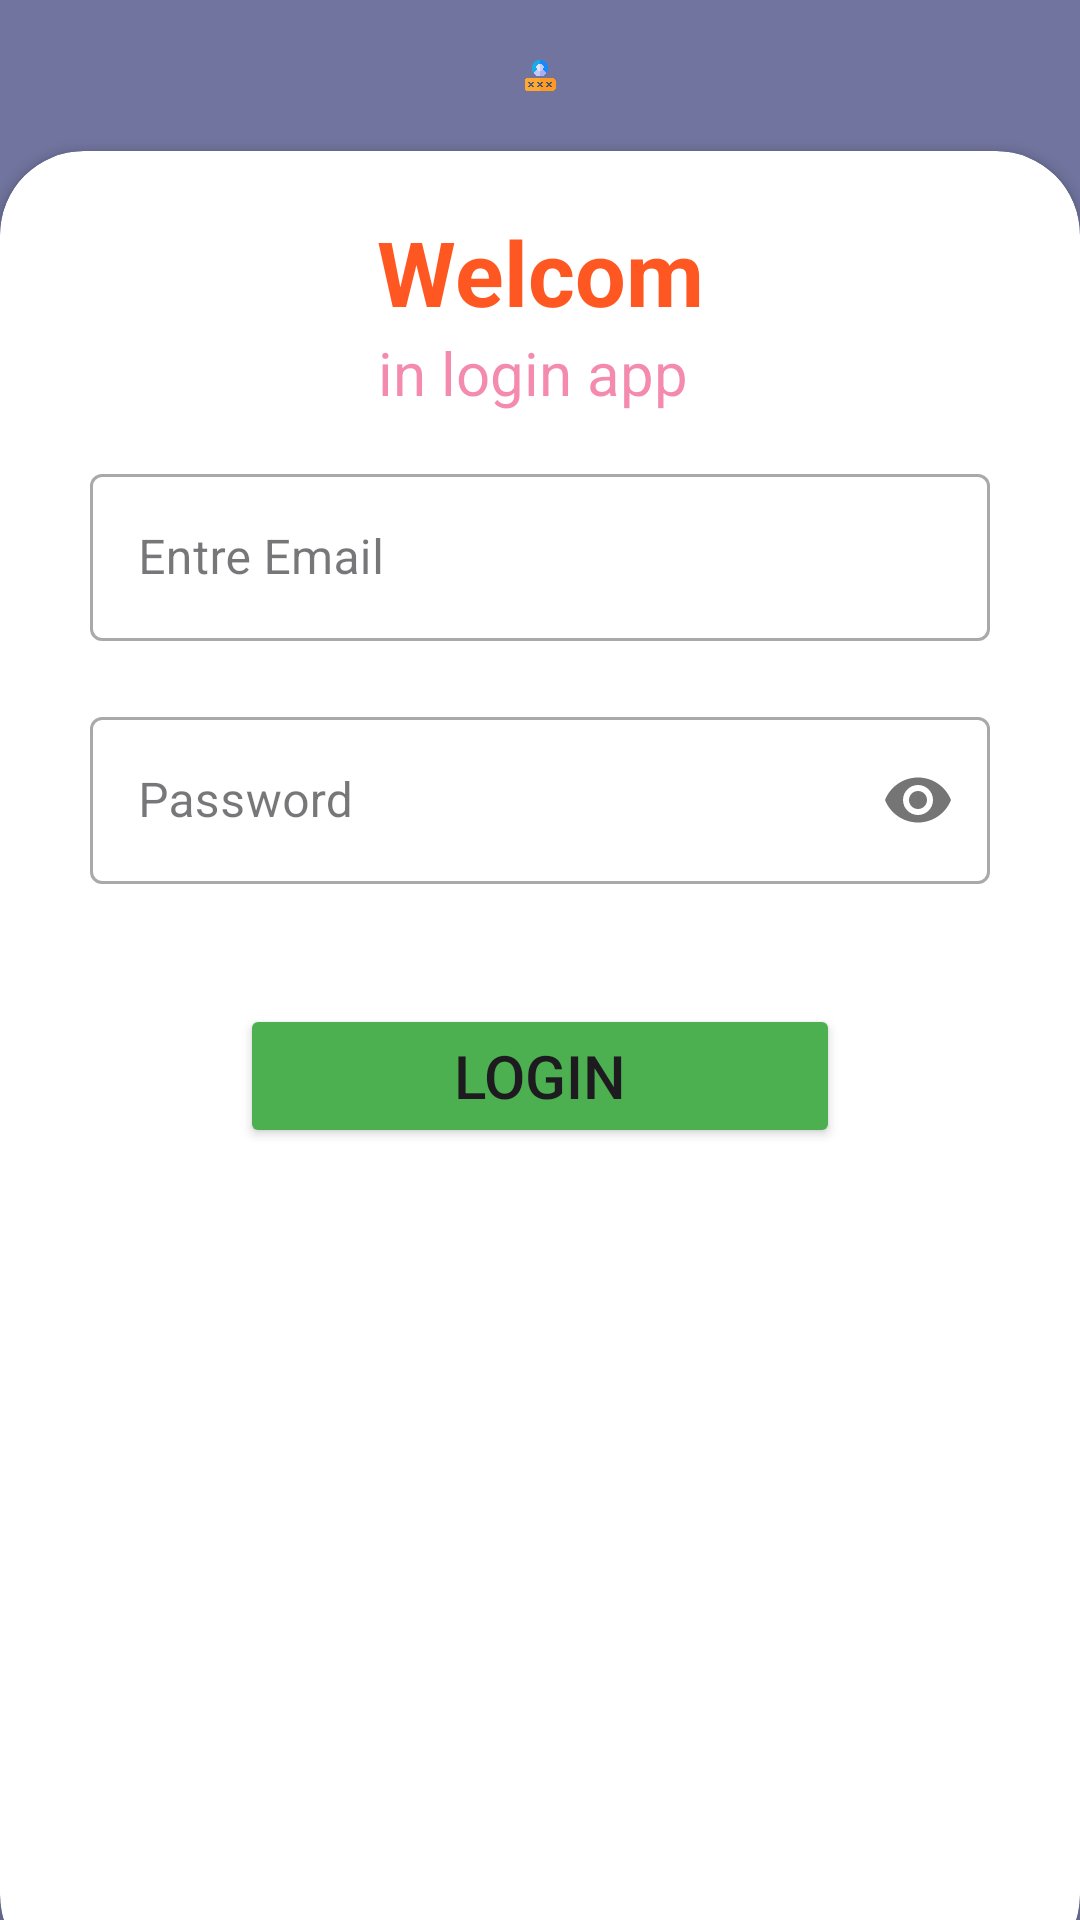

Layout XML and referenced resources for this Android screen:
<!-- AndroidManifest.xml: application theme Theme.Tp1AppMob -->
<!-- res/layout/activity_main.xml -->
<?xml version="1.0" encoding="utf-8"?>
<RelativeLayout xmlns:android="http://schemas.android.com/apk/res/android"
    xmlns:app="http://schemas.android.com/apk/res-auto"
    xmlns:tools="http://schemas.android.com/tools"
    android:layout_width="match_parent"
    android:layout_height="match_parent"
    android:background="#B0333A73"
    tools:context=".MainActivity">

    <ImageView
        android:id="@+id/imageView"
        android:layout_width="100dp"
        android:layout_height="100dp"
        android:layout_above="@+id/cardView"
        android:layout_centerHorizontal="true"
        android:layout_marginTop="20dp"
        android:layout_marginBottom="20dp"
        android:src="@drawable/hh" />


    <androidx.cardview.widget.CardView
        android:id="@+id/cardView"
    android:backgroundTint="@color/white"
    android:layout_width="match_parent"
    android:layout_height="wrap_content"
    android:layout_alignParentBottom="true"
    app:cardCornerRadius="28dp"
    android:layout_marginBottom="-20dp">


        >
        <LinearLayout
            android:padding="20dp"
            android:layout_marginBottom="200dp"
            android:orientation="vertical"
            android:layout_width="match_parent"
            android:layout_height="wrap_content"
            >
            <TextView
                android:layout_width="match_parent"
                android:layout_height="wrap_content"
                android:textSize="30dp"
                android:layout_marginHorizontal="12dp"
                android:textColor="#FF5722"
                android:text="Welcom"
                android:gravity="center"

                android:textStyle="bold"
                />
            <TextView
                android:layout_width="match_parent"
                android:layout_height="wrap_content"
                android:textSize="20dp"
                android:layout_marginHorizontal="12dp"
                android:textColor="#83E91E63"
                android:gravity="center"
                android:text="in login app "/>

            <com.google.android.material.textfield.TextInputLayout
                android:layout_width="match_parent"
                android:layout_height="wrap_content"
                android:layout_marginTop="15dp"
                android:layout_marginHorizontal="10dp"
                style="@style/Widget.MaterialComponents.TextInputLayout.OutlinedBox">

                <com.google.android.material.textfield.TextInputEditText
                    android:id="@+id/email"
                    android:layout_width="match_parent"
                    android:layout_height="wrap_content"
                    android:hint="Entre Email"

                    android:inputType="textEmailAddress"/>
            </com.google.android.material.textfield.TextInputLayout>

            <com.google.android.material.textfield.TextInputLayout
                android:layout_width="match_parent"
                android:layout_height="wrap_content"
                android:layout_marginTop="20dp"
                app:passwordToggleEnabled="true"
                style="@style/Widget.MaterialComponents.TextInputLayout.OutlinedBox">

                <com.google.android.material.textfield.TextInputEditText
                    android:id="@+id/password"
                    android:layout_marginHorizontal="10dp"
                    android:layout_width="match_parent"
                    android:layout_height="wrap_content"
                    android:hint="Password"
                    android:inputType="textPassword"/>
            </com.google.android.material.textfield.TextInputLayout>

            <Button

                android:id="@+id/btn_login"
                android:layout_marginTop="40dp"
                android:text="Login"
                android:backgroundTint="#4CAF50"
                android:layout_gravity="center"
                android:layout_width="200dp"
                android:textSize="20dp"
                android:layout_height="wrap_content"/>
            <TextView

                android:id="@+id/wrongPassOrEmail"
                android:layout_width="match_parent"
                android:layout_height="wrap_content"
                android:textSize="20dp"
                android:layout_marginTop="30dp"
                android:gravity="center"
                android:layout_marginHorizontal="12dp"
                android:textColor="#FF5722"
                android:text=""/>
        </LinearLayout>

    </androidx.cardview.widget.CardView>


</RelativeLayout>
<!-- resources referenced by this layout -->
<resources>
  <!-- drawable hh: png bitmap (drawable, 21096 bytes) -->
  <style name="Theme.Tp1AppMob" parent="Base.Theme.Tp1AppMob" />
  <style name="Base.Theme.Tp1AppMob" parent="Theme.Material3.DayNight.NoActionBar">
          
          
      </style>
  <!-- not gathered from this repository: default colours our renderer supplied (Android Studio template values) -->
  <color name="white">#FFFFFFFF</color>
</resources>
